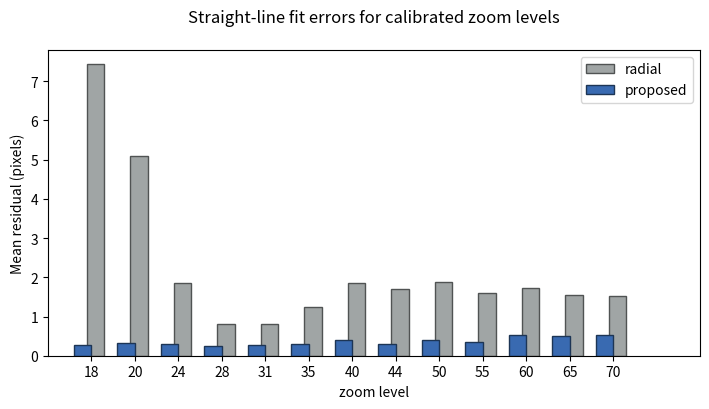
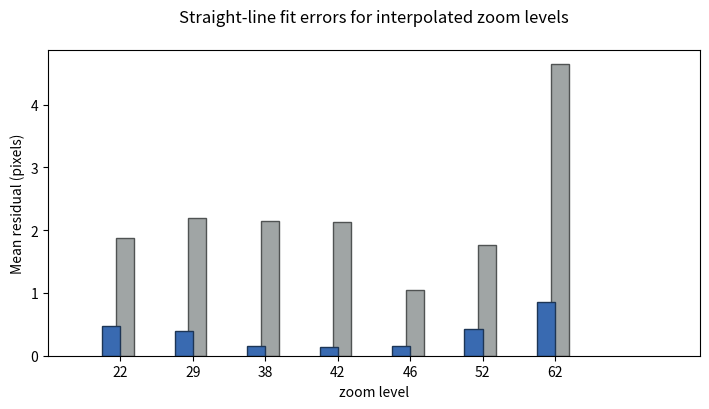

The matplotlib source for these figures, in order:
from itertools import groupby
import numpy as np
from matplotlib import pyplot as plt



raw_data_classic = [
    [ 35, 1.04, 1.54 ],
    [ 35, 1.06, 1.70 ],
    [ 35, 1.00, 1.69 ],
    [ 35, 1.03, 1.37 ],
    [ 35, 1.69, 2.64 ],
    [ 35, 1.28, 1.78 ],
    [ 35, 1.38, 1.95 ],
    [ 35, 0.95, 1.19 ],
    [ 35, 1.14, 1.60 ],
    [ 35, 1.01, 1.72 ],
    [ 35, 1.30, 1.83 ],
    [ 35, 1.73, 3.01 ],
    [ 55, 1.97, 2.55 ],
    [ 55, 1.23, 1.63 ],
    [ 55, 1.10, 1.81 ],
    [ 55, 1.69, 1.66 ],
    [ 55, 1.64, 1.90 ],
    [ 55, 1.89, 2.15 ],
    [ 55, 2.20, 2.60 ],
    [ 55, 1.23, 1.58 ],
    [ 55, 1.38, 1.69 ],
    [ 55, 1.38, 1.79 ],
    [ 55, 1.17, 1.45 ],
    [ 55, 1.87, 2.24 ],
    [ 44, 1.64, 2.17 ],
    [ 44, 1.96, 2.95 ],
    [ 44, 1.42, 2.46 ],
    [ 44, 1.77, 2.52 ],
    [ 44, 1.91, 2.56 ],
    [ 44, 1.75, 2.75 ],
    [ 44, 1.78, 2.42 ],
    [ 44, 1.36, 1.65 ],
    [ 44, 1.47, 1.83 ],
    [ 44, 1.57, 1.95 ],
    [ 44, 1.91, 2.71 ],
    [ 44, 1.84, 2.22 ],
    [ 31, 0.70, 0.94 ],
    [ 31, 0.48, 0.74 ],
    [ 31, 0.51, 0.65 ],
    [ 31, 0.94, 1.84 ],
    [ 31, 1.03, 2.28 ],
    [ 31, 0.56, 0.99 ],
    [ 31, 1.55, 1.82 ],
    [ 31, 0.61, 0.88 ],
    [ 31, 0.58, 0.73 ],
    [ 31, 0.59, 0.71 ],
    [ 31, 0.73, 1.14 ],
    [ 31, 0.74, 1.28 ],
    [ 50, 1.83, 2.53 ],
    [ 50, 1.41, 1.81 ],
    [ 50, 1.10, 1.75 ],
    [ 50, 2.20, 2.59 ],
    [ 50, 1.86, 2.21 ],
    [ 50, 2.29, 2.52 ],
    [ 50, 1.88, 2.37 ],
    [ 50, 1.43, 1.90 ],
    [ 50, 1.47, 1.98 ],
    [ 50, 1.95, 2.54 ],
    [ 50, 2.29, 2.98 ],
    [ 50, 2.36, 2.69 ],
    [ 28, 0.89, 1.59 ],
    [ 28, 0.60, 0.93 ],
    [ 28, 0.79, 0.90 ],
    [ 28, 0.91, 1.42 ],
    [ 28, 0.92, 1.76 ],
    [ 28, 0.55, 0.71 ],
    [ 28, 0.96, 1.20 ],
    [ 28, 0.86, 1.26 ],
    [ 28, 0.70, 1.03 ],
    [ 28, 0.88, 1.29 ],
    [ 28, 0.69, 0.97 ],
    [ 28, 0.92, 1.21 ],
    [ 65, 1.99, 2.22 ],
    [ 65, 1.06, 1.29 ],
    [ 65, 1.09, 1.52 ],
    [ 65, 2.08, 2.31 ],
    [ 65, 1.86, 2.43 ],
    [ 65, 1.70, 1.99 ],
    [ 65, 1.94, 2.63 ],
    [ 65, 1.10, 1.19 ],
    [ 65, 1.14, 1.31 ],
    [ 65, 1.22, 1.50 ],
    [ 65, 1.05, 1.41 ],
    [ 65, 1.66, 2.23 ],
    [ 40, 1.90, 2.41 ],
    [ 40, 1.69, 2.20 ],
    [ 40, 0.92, 1.80 ],
    [ 40, 2.01, 2.79 ],
    [ 40, 2.17, 2.41 ],
    [ 40, 1.54, 2.42 ],
    [ 40, 2.88, 3.76 ],
    [ 40, 1.40, 2.21 ],
    [ 40, 1.57, 2.01 ],
    [ 40, 1.60, 1.98 ],
    [ 40, 2.08, 3.10 ],
    [ 40, 1.91, 2.94 ],
    [ 60, 2.97, 3.61 ],
    [ 60, 1.05, 1.19 ],
    [ 60, 1.35, 1.89 ],
    [ 60, 1.37, 1.96 ],
    [ 60, 2.16, 2.33 ],
    [ 60, 2.21, 2.55 ],
    [ 60, 1.54, 2.02 ],
    [ 60, 2.18, 2.53 ],
    [ 60, 1.21, 1.46 ],
    [ 60, 1.17, 1.46 ],
    [ 60, 1.31, 1.71 ],
    [ 60, 0.91, 1.23 ],
    [ 60, 1.61, 2.13 ],
    [ 24, 2.29, 3.24 ],
    [ 24, 1.90, 2.71 ],
    [ 24, 1.58, 2.12 ],
    [ 24, 1.98, 3.22 ],
    [ 24, 1.90, 3.18 ],
    [ 24, 2.06, 3.18 ],
    [ 24, 1.92, 2.93 ],
    [ 24, 1.38, 2.09 ],
    [ 24, 1.65, 2.77 ],
    [ 24, 1.79, 3.08 ],
    [ 24, 1.70, 2.72 ],
    [ 24, 1.83, 2.78 ],
    [ 20, 5.45, 8.14 ],
    [ 20, 4.97, 7.33 ],
    [ 20, 4.69, 7.41 ],
    [ 20, 5.18, 7.98 ],
    [ 20, 5.13, 8.33 ],
    [ 20, 5.54, 8.41 ],
    [ 20, 5.31, 7.84 ],
    [ 20, 4.42, 6.67 ],
    [ 20, 5.11, 7.58 ],
    [ 20, 4.65, 7.06 ],
    [ 20, 5.68, 8.13 ],
    [ 20, 4.83, 7.29 ],
    [ 18, 8.82, 13.78 ],
    [ 18, 7.57, 12.60 ],
    [ 18, 6.99, 10.82 ],
    [ 18, 7.88, 11.81 ],
    [ 18, 8.86, 12.35 ],
    [ 18, 8.74, 13.97 ],
    [ 18, 7.63, 10.53 ],
    [ 18, 6.59, 9.83 ],
    [ 18, 6.55, 9.87 ],
    [ 18, 6.48, 9.81 ],
    [ 18, 6.14, 8.44 ],
    [ 18, 6.05, 8.61 ],
    [ 70, 1.83, 2.15 ],
    [ 70, 1.05, 1.43 ],
    [ 70, 1.13, 1.61 ],
    [ 70, 2.02, 1.78 ],
    [ 70, 2.30, 2.55 ],
    [ 70, 1.76, 1.97 ],
    [ 70, 1.68, 2.59 ],
    [ 70, 1.03, 1.21 ],
    [ 70, 1.29, 1.44 ],
    [ 70, 1.30, 1.62 ],
    [ 70, 1.04, 1.25 ],
    [ 70, 1.12, 1.94 ],
]

raw_data = [
    ( 18, 0.14, 0.15 ),
    ( 18, 0.45, 0.64 ),
    ( 18, 0.46, 0.67 ),
    ( 18, 0.23, 0.37 ),
    ( 18, 0.20, 0.27 ),
    ( 18, 0.42, 0.52 ),
    ( 18, 0.26, 0.36 ),
    ( 18, 0.17, 0.20 ),
    ( 18, 0.19, 0.30 ),
    ( 18, 0.20, 0.34 ),
    ( 18, 0.16, 0.20 ),
    ( 18, 0.19, 0.30 ),
    ( 24, 0.15, 0.17 ),
    ( 24, 0.49, 0.53 ),
    ( 24, 0.54, 0.71 ),
    ( 24, 0.24, 0.44 ),
    ( 24, 0.22, 0.34 ),
    ( 24, 0.43, 0.57 ),
    ( 24, 0.26, 0.30 ),
    ( 24, 0.14, 0.25 ),
    ( 24, 0.16, 0.19 ),
    ( 24, 0.30, 0.78 ),
    ( 24, 0.18, 0.34 ),
    ( 24, 0.18, 0.25 ),
    ( 40, 0.13, 0.14 ),
    ( 40, 0.54, 0.70 ),
    ( 40, 0.31, 0.42 ),
    ( 40, 0.22, 0.47 ),
    ( 40, 0.70, 0.75 ),
    ( 40, 0.34, 0.41 ),
    ( 40, 0.77, 0.78 ),
    ( 40, 0.25, 0.61 ),
    ( 40, 0.22, 0.40 ),
    ( 40, 0.13, 0.13 ),
    ( 40, 0.17, 0.26 ),
    ( 40, 0.20, 0.35 ),
    ( 31, 0.09, 0.10 ),
    ( 31, 0.20, 0.21 ),
    ( 31, 0.35, 0.47 ),
    ( 31, 0.27, 0.51 ),
    ( 31, 0.29, 0.68 ),
    ( 31, 0.24, 0.27 ),
    ( 31, 0.65, 0.68 ),
    ( 31, 0.09, 0.13 ),
    ( 31, 0.15, 0.16 ),
    ( 31, 0.12, 0.14 ),
    ( 31, 0.22, 0.37 ),
    ( 31, 0.20, 0.40 ),
    ( 44, 0.12, 0.14 ),
    ( 44, 0.55, 0.63 ),
    ( 44, 0.26, 0.40 ),
    ( 44, 0.30, 0.68 ),
    ( 44, 0.24, 0.39 ),
    ( 44, 0.25, 0.30 ),
    ( 44, 0.19, 0.32 ),
    ( 44, 0.18, 0.31 ),
    ( 44, 0.21, 0.23 ),
    ( 44, 0.16, 0.23 ),
    ( 44, 0.34, 0.81 ),
    ( 44, 0.39, 0.58 ),
    ( 55, 0.11, 0.11 ),
    ( 55, 0.28, 0.32 ),
    ( 55, 0.24, 0.39 ),
    ( 55, 0.56, 0.60 ),
    ( 55, 0.46, 0.56 ),
    ( 55, 0.61, 0.57 ),
    ( 55, 0.52, 0.56 ),
    ( 55, 0.17, 0.29 ),
    ( 55, 0.15, 0.30 ),
    ( 55, 0.23, 0.27 ),
    ( 55, 0.23, 0.28 ),
    ( 55, 0.29, 0.47 ),
    ( 20, 0.14, 0.15 ),
    ( 20, 0.35, 0.46 ),
    ( 20, 0.47, 0.59 ),
    ( 20, 0.22, 0.42 ),
    ( 20, 0.18, 0.35 ),
    ( 20, 0.38, 0.41 ),
    ( 20, 0.72, 0.64 ),
    ( 20, 0.13, 0.17 ),
    ( 20, 0.17, 0.23 ),
    ( 20, 0.22, 0.31 ),
    ( 20, 0.17, 0.28 ),
    ( 20, 0.16, 0.23 ),
    ( 50, 0.06, 0.07 ),
    ( 50, 0.35, 0.40 ),
    ( 50, 0.31, 0.45 ),
    ( 50, 0.74, 0.85 ),
    ( 50, 0.48, 0.58 ),
    ( 50, 0.72, 0.80 ),
    ( 50, 0.20, 0.28 ),
    ( 50, 0.22, 0.32 ),
    ( 50, 0.25, 0.36 ),
    ( 50, 0.16, 0.30 ),
    ( 50, 0.46, 0.50 ),
    ( 50, 0.17, 0.21 ),
    ( 60, 0.84, 0.74 ),
    ( 60, 0.33, 0.38 ),
    ( 60, 0.55, 0.62 ),
    ( 60, 0.55, 0.74 ),
    ( 60, 0.77, 0.94 ),
    ( 60, 0.77, 0.80 ),
    ( 60, 0.55, 0.62 ),
    ( 60, 0.53, 0.54 ),
    ( 60, 0.30, 0.58 ),
    ( 60, 0.28, 0.33 ),
    ( 60, 0.28, 0.29 ),
    ( 60, 0.32, 0.45 ),
    ( 60, 0.30, 0.33 ),
    ( 28, 0.10, 0.10 ),
    ( 28, 0.25, 0.26 ),
    ( 28, 0.43, 0.53 ),
    ( 28, 0.28, 0.42 ),
    ( 28, 0.19, 0.31 ),
    ( 28, 0.31, 0.38 ),
    ( 28, 0.24, 0.29 ),
    ( 28, 0.20, 0.30 ),
    ( 28, 0.13, 0.16 ),
    ( 28, 0.23, 0.34 ),
    ( 28, 0.19, 0.27 ),
    ( 28, 0.21, 0.31 ),
    ( 65, 0.69, 0.70 ),
    ( 65, 0.26, 0.35 ),
    ( 65, 0.37, 0.50 ),
    ( 65, 0.77, 0.96 ),
    ( 65, 0.74, 1.12 ),
    ( 65, 0.54, 0.71 ),
    ( 65, 0.65, 0.76 ),
    ( 65, 0.36, 0.42 ),
    ( 65, 0.43, 0.51 ),
    ( 65, 0.33, 0.35 ),
    ( 65, 0.29, 0.37 ),
    ( 65, 0.37, 0.60 ),
    ( 35, 0.10, 0.11 ),
    ( 35, 0.24, 0.45 ),
    ( 35, 0.25, 0.43 ),
    ( 35, 0.28, 0.42 ),
    ( 35, 0.55, 0.68 ),
    ( 35, 0.23, 0.25 ),
    ( 35, 0.29, 0.38 ),
    ( 35, 0.15, 0.30 ),
    ( 35, 0.14, 0.24 ),
    ( 35, 0.20, 0.25 ),
    ( 35, 0.36, 0.59 ),
    ( 35, 0.49, 0.89 ),
    ( 70, 0.52, 0.56 ),
    ( 70, 0.45, 0.57 ),
    ( 70, 0.44, 0.57 ),
    ( 70, 0.77, 0.95 ),
    ( 70, 0.82, 0.96 ),
    ( 70, 0.65, 0.77 ),
    ( 70, 0.50, 0.80 ),
    ( 70, 0.38, 0.57 ),
    ( 70, 0.35, 0.39 ),
    ( 70, 0.35, 0.48 ),
    ( 70, 0.35, 0.46 ),
    ( 70, 0.43, 0.64 ),
]

firstitem = lambda v: v[0]
raw_data_classic.sort(key=firstitem)
raw_data.sort(key=firstitem)

data_classic = []
for zoom, group in groupby(raw_data_classic, firstitem):
    group = np.array(list(group))
    data_classic.append([ zoom, np.sqrt(np.mean(group[:,1]**2)), np.sqrt(np.max(group[:,2]**2)) ])
data_classic = np.array(data_classic)

data = []
for zoom, group in groupby(raw_data, firstitem):
    group = np.array(list(group))
    data.append([ zoom, np.sqrt(np.mean(group[:,1]**2)), np.sqrt(np.max(group[:,2]**2)) ])
data = np.array(data)

plt.figure(figsize=(6*1.2,3.5*1.2))

classic_bars  = plt.bar(np.arange(len(data_classic))+0.1, data_classic[:,1], color='#a0a5a5', edgecolor='#505353', width=0.4)
bars = plt.bar(np.arange(len(data))-0.2, data[:,1], color='#396AB1', edgecolor='#1D3555', width=0.4)
plt.legend( (classic_bars[0], bars[0]), ('radial', 'proposed'), loc='upper right' )
plt.gca().set_xticks(range(len(data)))
plt.gca().set_xticklabels([ int(d) for d in data[:,0] ])
plt.xlim([-1, len(data)+1])
plt.title('Straight-line fit errors for calibrated zoom levels\n')
plt.xlabel('zoom level')
plt.ylabel('Mean residual (pixels)')

plt.tight_layout()



#
# Interpolated zoom level plots
#

data_classic = np.array([
    ( 38, 1.87, 2.72 ),
    ( 46, 2.19, 2.73 ),
    ( 52, 2.15, 2.99 ),
    ( 62, 2.13, 2.66 ),
    ( 29, 1.05, 1.52 ),
    ( 42, 1.77, 2.36 ),
    ( 22, 4.64, 6.95 ),
])

data = np.array([
    [ 22, 0.47, 0.69 ],
    [ 29, 0.40, 0.67 ],
    [ 38, 0.15, 0.26 ],
    [ 42, 0.14, 0.16 ],
    [ 46, 0.16, 0.31 ],
    [ 52, 0.43, 0.53 ],
    [ 62, 0.86, 0.94 ],
])


plt.figure(figsize=(6*1.2,3.5*1.2))

classic_bars  = plt.bar(np.arange(len(data_classic))+0.0625, data_classic[:,1], color='#a0a5a5', edgecolor='#505353', width=0.25)
bars = plt.bar(np.arange(len(data))-0.125, data[:,1], color='#396AB1', edgecolor='#1D3555', width=0.25)
plt.gca().set_xticks(range(len(data)))
plt.gca().set_xticklabels([ int(d) for d in data[:,0] ])
#plt.legend( (classic_bars[0], bars[0]), ('radial', 'proposed'), loc='upper right' )
plt.xlim([-1, len(data)+1])
plt.title('Straight-line fit errors for interpolated zoom levels\n')
plt.xlabel('zoom level')
plt.ylabel('Mean residual (pixels)')

plt.tight_layout()
plt.show()
